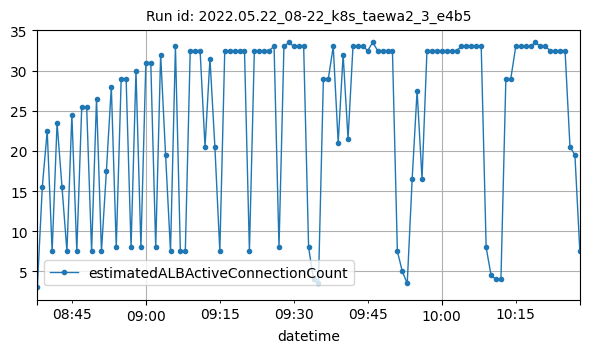

Values plotted in this chart, from the file beside it:
datetime, estimatedALBActiveConnectionCount
2022-05-22T08:38:00Z, 3
2022-05-22T08:39:00Z, 15.5
2022-05-22T08:40:00Z, 22.5
2022-05-22T08:41:00Z, 7.5
2022-05-22T08:42:00Z, 23.5
2022-05-22T08:43:00Z, 15.5
2022-05-22T08:44:00Z, 7.5
2022-05-22T08:45:00Z, 24.5
2022-05-22T08:46:00Z, 7.5
2022-05-22T08:47:00Z, 25.5
2022-05-22T08:48:00Z, 25.5
2022-05-22T08:49:00Z, 7.5
2022-05-22T08:50:00Z, 26.5
2022-05-22T08:51:00Z, 7.5
2022-05-22T08:52:00Z, 17.5
2022-05-22T08:53:00Z, 28
2022-05-22T08:54:00Z, 8
2022-05-22T08:55:00Z, 29
2022-05-22T08:56:00Z, 29
2022-05-22T08:57:00Z, 8
2022-05-22T08:58:00Z, 30
2022-05-22T08:59:00Z, 8
2022-05-22T09:00:00Z, 31
2022-05-22T09:01:00Z, 31
2022-05-22T09:02:00Z, 8
2022-05-22T09:03:00Z, 32
2022-05-22T09:04:00Z, 19.5
2022-05-22T09:05:00Z, 7.5
2022-05-22T09:06:00Z, 33
2022-05-22T09:07:00Z, 7.5
2022-05-22T09:08:00Z, 7.5
2022-05-22T09:09:00Z, 32.5
2022-05-22T09:10:00Z, 32.5
2022-05-22T09:11:00Z, 32.5
2022-05-22T09:12:00Z, 20.5
2022-05-22T09:13:00Z, 31.5
2022-05-22T09:14:00Z, 20.5
2022-05-22T09:15:00Z, 7.5
2022-05-22T09:16:00Z, 32.5
2022-05-22T09:17:00Z, 32.5
2022-05-22T09:18:00Z, 32.5
2022-05-22T09:19:00Z, 32.5
2022-05-22T09:20:00Z, 32.5
2022-05-22T09:21:00Z, 7.5
2022-05-22T09:22:00Z, 32.5
2022-05-22T09:23:00Z, 32.5
2022-05-22T09:24:00Z, 32.5
2022-05-22T09:25:00Z, 32.5
2022-05-22T09:26:00Z, 33
2022-05-22T09:27:00Z, 8
2022-05-22T09:28:00Z, 33
2022-05-22T09:29:00Z, 33.5
2022-05-22T09:30:00Z, 33
2022-05-22T09:31:00Z, 33
2022-05-22T09:32:00Z, 33
2022-05-22T09:33:00Z, 8
2022-05-22T09:34:00Z, 4
2022-05-22T09:35:00Z, 3.5
2022-05-22T09:36:00Z, 29
2022-05-22T09:37:00Z, 29
... 51 more rows
